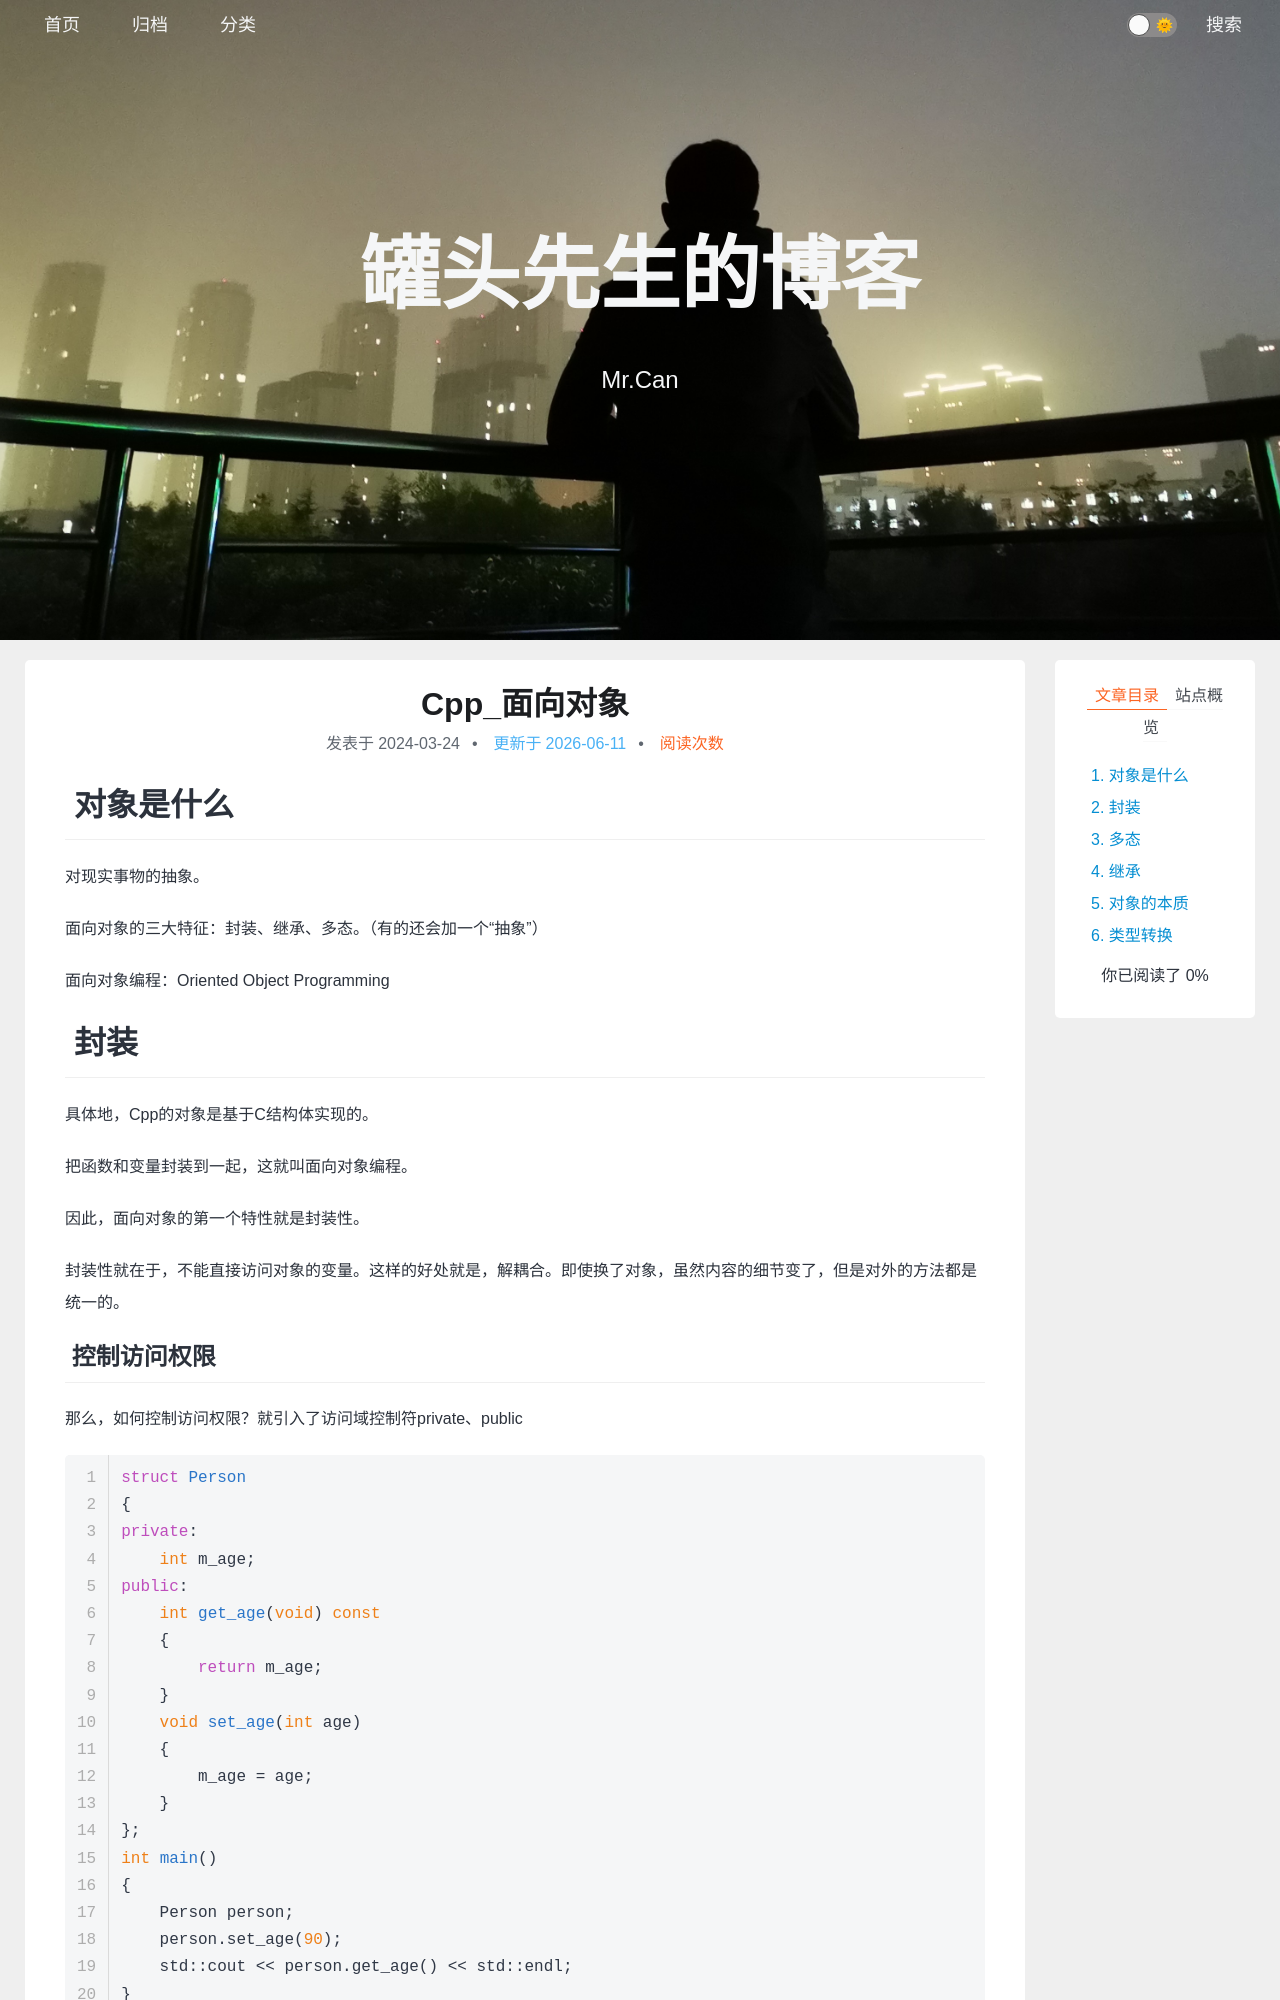

repository: xing-cg/xing-cg.github.io · page: Cpp/Cpp_面向对象/index.html · generator: jekyll

---
title: Cpp_面向对象
categories:
  - - Cpp
tags: 
date: 2024/3/24
updated: 
comments: 
published:
---
# 对象是什么

对现实事物的抽象。

面向对象的三大特征：封装、继承、多态。（有的还会加一个“抽象”）

面向对象编程：Oriented Object Programming
# 封装

具体地，Cpp的对象是基于C结构体实现的。

把函数和变量封装到一起，这就叫面向对象编程。

因此，面向对象的第一个特性就是封装性。

封装性就在于，不能直接访问对象的变量。这样的好处就是，解耦合。即使换了对象，虽然内容的细节变了，但是对外的方法都是统一的。
## 控制访问权限
那么，如何控制访问权限？就引入了访问域控制符private、public
```cpp
struct Person
{
private:
    int m_age;
public:
    int get_age(void) const
    {
        return m_age;
    }
    void set_age(int age)
    {
        m_age = age;
    }
};
int main()
{
    Person person;
    person.set_age(90);
    std::cout << person.get_age() << std::endl;
}
```
目前，给变量加了private控制，造成无法在类外进行初始化，那么就需要引入公有的构造函数。
```cpp
struct Test
{
public:
    Person(int age)
    {
        m_age = age;
    }
};
```
## class和struct的区别
1. struct默认是public
2. class默认是private
# 多态

只有指针和引用才能产生多态。
